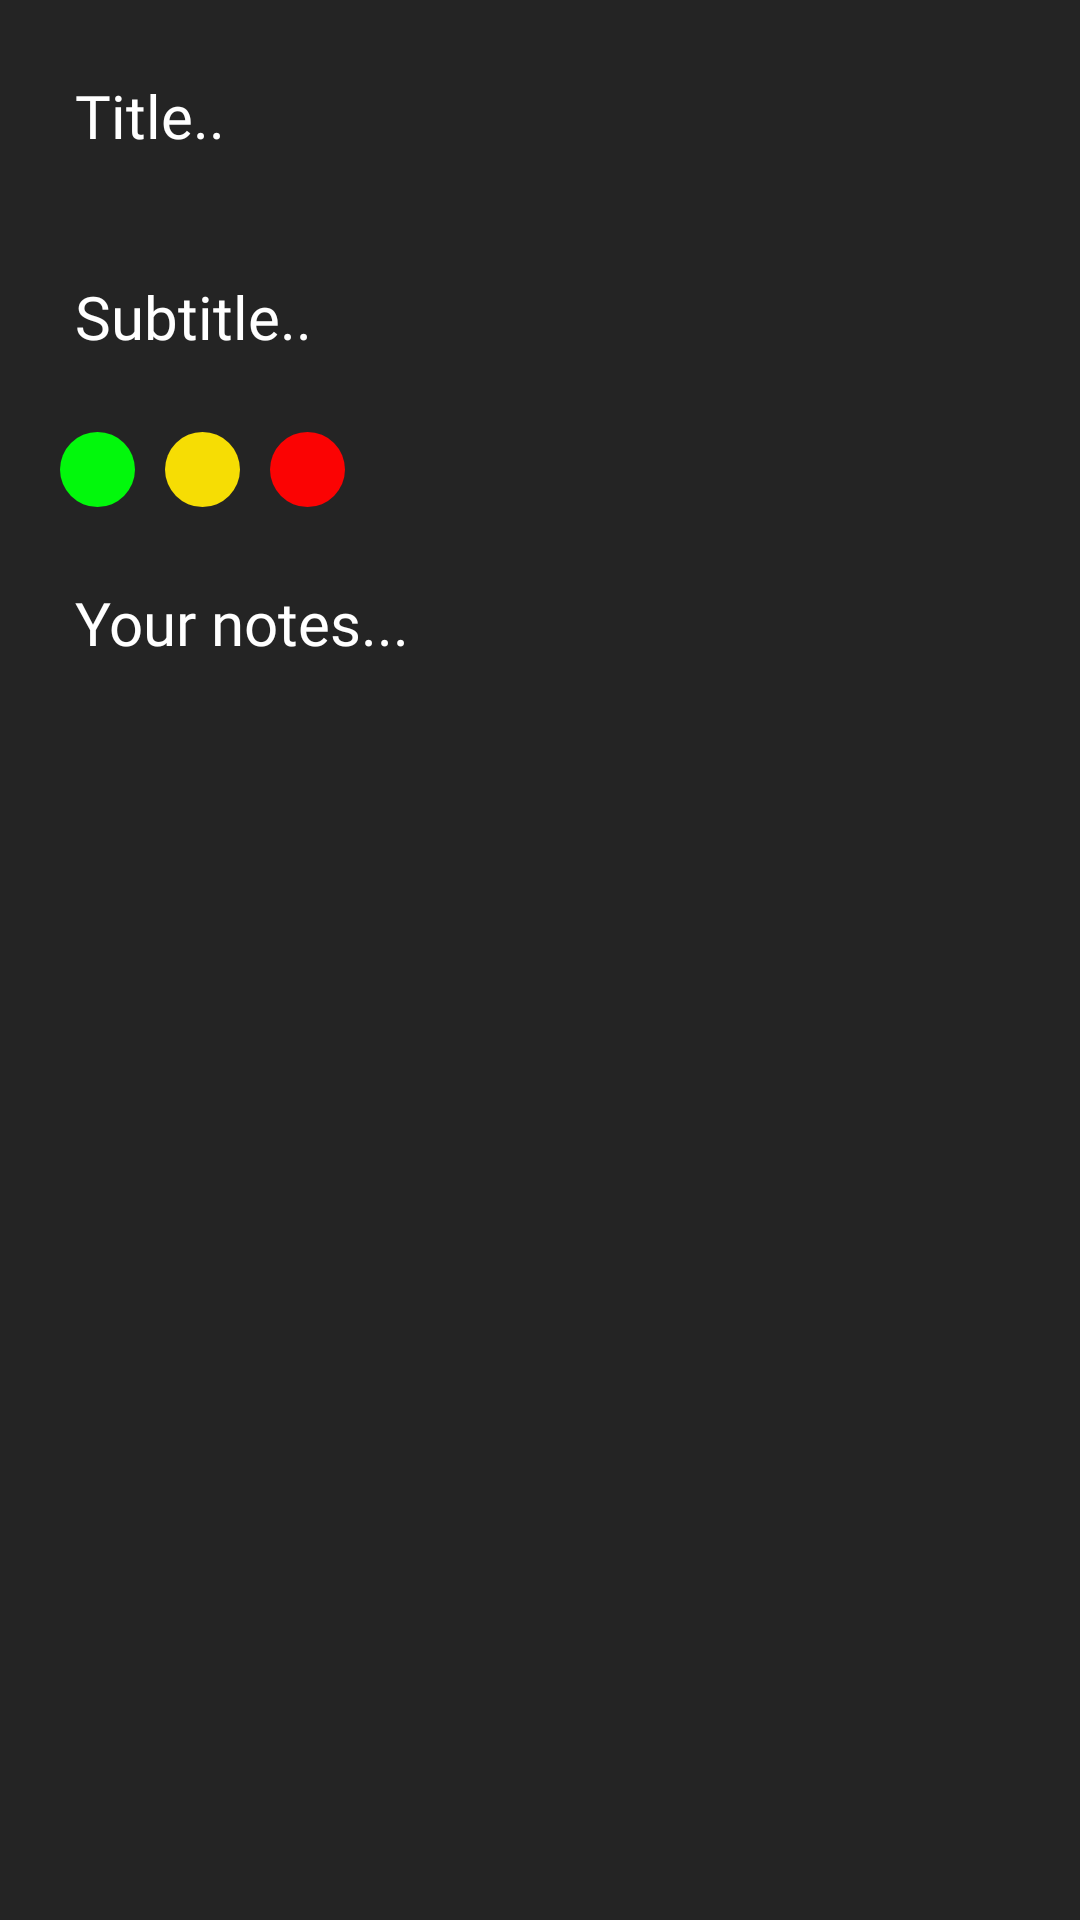

Produce the Android XML layout that renders to this screen, including the resource entries it uses.
<!-- AndroidManifest.xml: application theme Theme.NotesNerd -->
<!-- res/layout/activity_create_notes.xml -->
<?xml version="1.0" encoding="utf-8"?>
<LinearLayout xmlns:android="http://schemas.android.com/apk/res/android"
    xmlns:app="http://schemas.android.com/apk/res-auto"
    xmlns:tools="http://schemas.android.com/tools"
    android:layout_width="match_parent"
    android:layout_height="match_parent"
    android:background="@color/bg_color"
    android:orientation="vertical"
    android:paddingStart="10dp"
    android:paddingEnd="10dp"
    tools:context=".CreateNotesActivity">

    <EditText
        android:id="@+id/etTitle"
        android:layout_width="match_parent"
        android:layout_height="wrap_content"
        android:layout_marginTop="10dp"
        android:background="@drawable/edit_text_shape"
        android:fontFamily="@font/regular"
        android:hint="Title.."
        android:maxLines="1"
        android:padding="15dp"
        android:textColor="@color/white"
        android:textColorHint="#FFFFFF"
        android:textSize="20sp" />

    <EditText
        android:id="@+id/etSubtitle"
        android:layout_width="match_parent"
        android:layout_height="wrap_content"
        android:layout_marginTop="10dp"
        android:background="@drawable/edit_text_shape"
        android:fontFamily="@font/regular"
        android:hint="Subtitle.."
        android:maxLines="1"
        android:padding="15dp"
        android:textColor="@color/white"
        android:textColorHint="#FFFFFF"
        android:textSize="20sp" />

    <LinearLayout
        android:layout_width="match_parent"
        android:layout_height="wrap_content"
        android:layout_marginTop="10dp"
        android:orientation="horizontal">

        <ImageView
            android:id="@+id/ivLow"
            android:layout_width="25dp"
            android:layout_height="25dp"
            android:layout_marginStart="10dp"
            android:background="@drawable/green_dot" />

        <ImageView
            android:id="@+id/ivMedium"
            android:layout_width="25dp"
            android:layout_height="25dp"
            android:layout_marginStart="10dp"
            android:background="@drawable/yellow_dot" />

        <ImageView
            android:id="@+id/ivHigh"
            android:layout_width="25dp"
            android:layout_height="25dp"
            android:layout_marginStart="10dp"
            android:background="@drawable/red_dot" />


    </LinearLayout>

    <EditText
        android:id="@+id/etNotesContent"
        android:layout_width="match_parent"
        android:layout_height="400dp"
        android:layout_marginTop="10dp"
        android:background="@drawable/edit_text_shape"
        android:fontFamily="@font/regular"
        android:gravity="start"
        android:hint="Your notes..."
        android:padding="15dp"
        android:textColor="@color/white"
        android:textColorHint="#FFFFFF"
        android:textSize="20dp" />


    <com.google.android.material.floatingactionbutton.FloatingActionButton
        android:id="@+id/btnSave"
        android:layout_width="wrap_content"
        android:layout_height="wrap_content"
        android:layout_gravity="bottom|right"
        android:layout_marginLeft="25dp"
        android:layout_marginTop="80dp"
        android:layout_marginRight="15dp"
        android:backgroundTint="@color/ic_launcher_background"
        android:src="@drawable/ic_baseline_save_24" />


</LinearLayout>
<!-- resources referenced by this layout -->
<resources>
  <color name="bg_color">#FF242424</color>
  <color name="ic_launcher_background">#E1B91A</color>
  <color name="white">#FFFFFFFF</color>
  <!-- drawable green_dot (drawable-v24) -->
  <?xml version="1.0" encoding="utf-8"?>
  <shape xmlns:android="http://schemas.android.com/apk/res/android"
      android:shape="oval">
  <solid android:color="@color/green_color"/>
  
  </shape>
  <!-- drawable ic_baseline_save_24 (drawable-v24) -->
  <vector android:height="24dp" android:tint="#25332F"
      android:viewportHeight="24" android:viewportWidth="24"
      android:width="24dp" xmlns:android="http://schemas.android.com/apk/res/android">
      <path android:fillColor="@android:color/white" android:pathData="M17,3L5,3c-1.11,0 -2,0.9 -2,2v14c0,1.1 0.89,2 2,2h14c1.1,0 2,-0.9 2,-2L21,7l-4,-4zM12,19c-1.66,0 -3,-1.34 -3,-3s1.34,-3 3,-3 3,1.34 3,3 -1.34,3 -3,3zM15,9L5,9L5,5h10v4z"/>
  </vector>
  <!-- drawable red_dot (drawable-v24) -->
  <?xml version="1.0" encoding="utf-8"?>
  <shape xmlns:android="http://schemas.android.com/apk/res/android"
      android:shape="oval">
  <solid android:color="@color/red_color"/>
  
  </shape>
  <!-- drawable yellow_dot (drawable-v24) -->
  <?xml version="1.0" encoding="utf-8"?>
  <shape xmlns:android="http://schemas.android.com/apk/res/android"
      android:shape="oval">
  <solid android:color="@color/yellow_color"/>
  
  </shape>
  <style name="Theme.NotesNerd" parent="Theme.MaterialComponents.DayNight.DarkActionBar">
          
          <item name="colorPrimary">@color/ic_launcher_background</item>
          <item name="colorPrimaryVariant">@color/ic_launcher_background</item>
          <item name="colorOnPrimary">@color/white</item>
          
          <item name="colorSecondary">@color/teal_200</item>
          <item name="colorSecondaryVariant">@color/teal_700</item>
          <item name="colorOnSecondary">@color/black</item>
          
          <item name="android:statusBarColor">?attr/colorPrimaryVariant</item>
          
      </style>
  <color name="green_color">#02F80C</color>
  <color name="red_color">#FB0303</color>
  <color name="yellow_color">#F6DD04</color>
  <color name="teal_200">#FF03DAC5</color>
  <color name="teal_700">#FF018786</color>
  <color name="black">#FF000000</color>
</resources>
